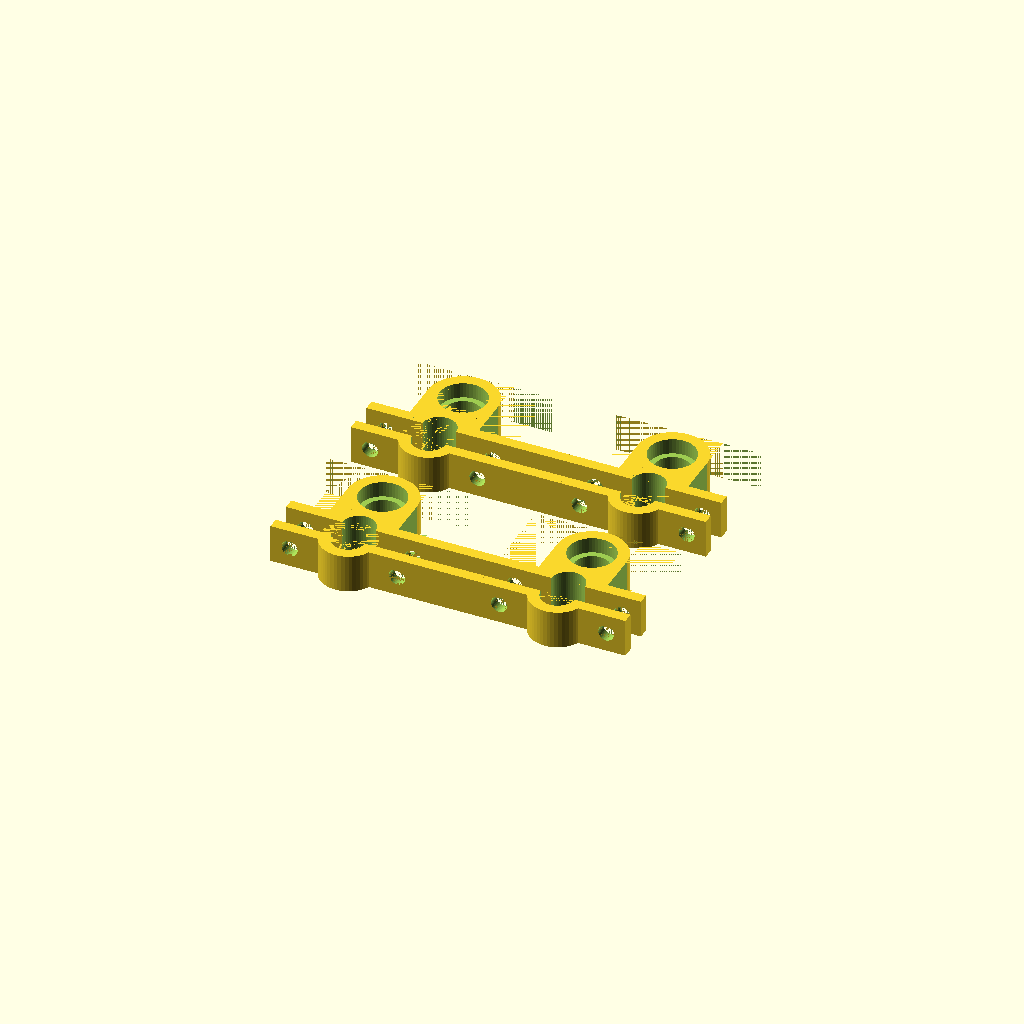
Cell 1: rendered with the file's own defaults.
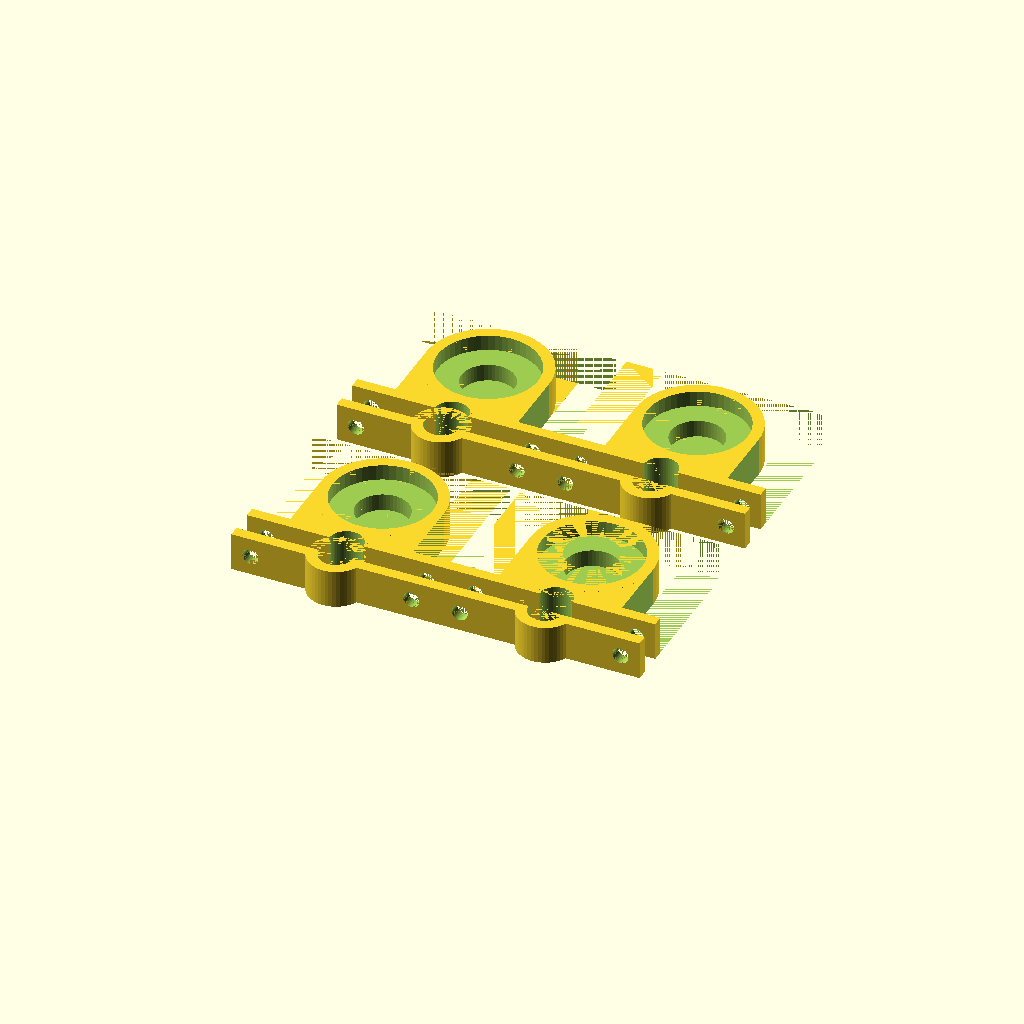
Cell 2 — bearing_outer_diameter set to 22, the other parameters unchanged.
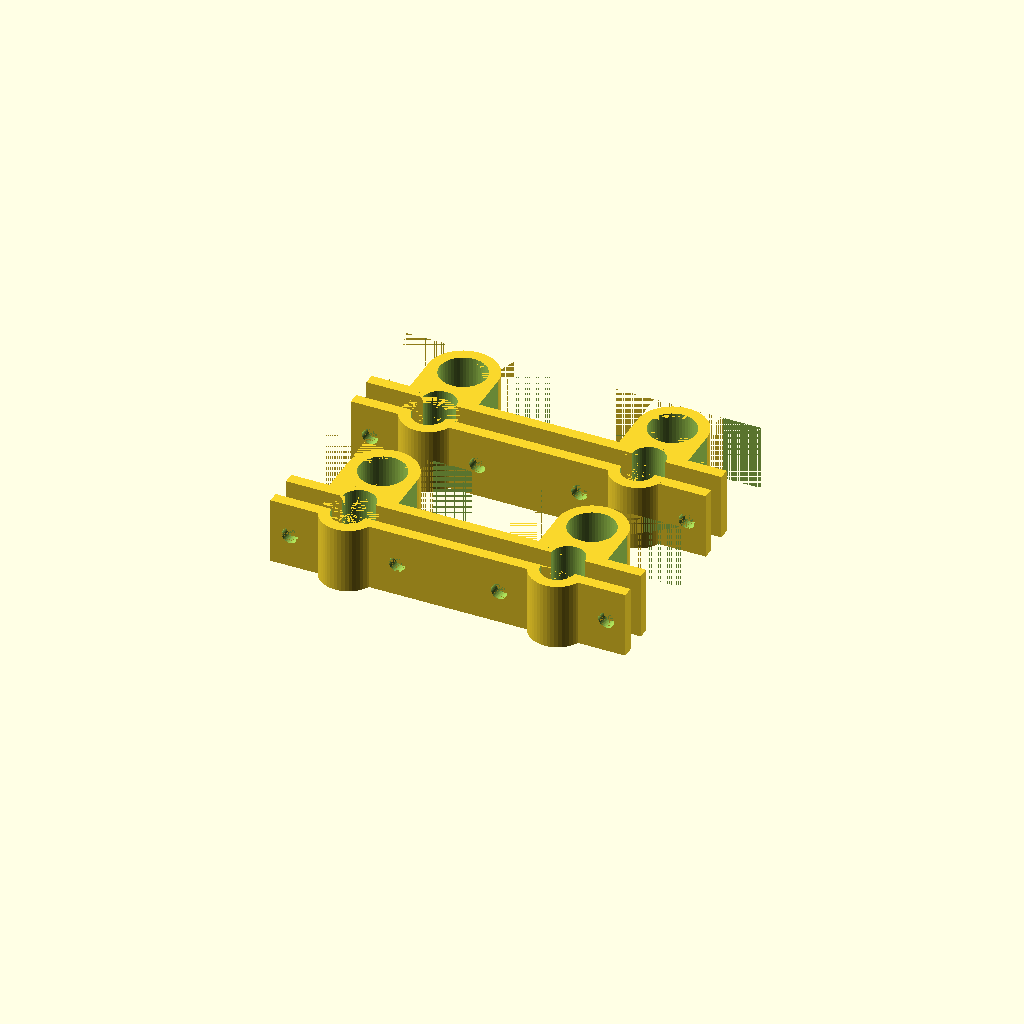
Cell 3: the same model with bearing_depth = 12.
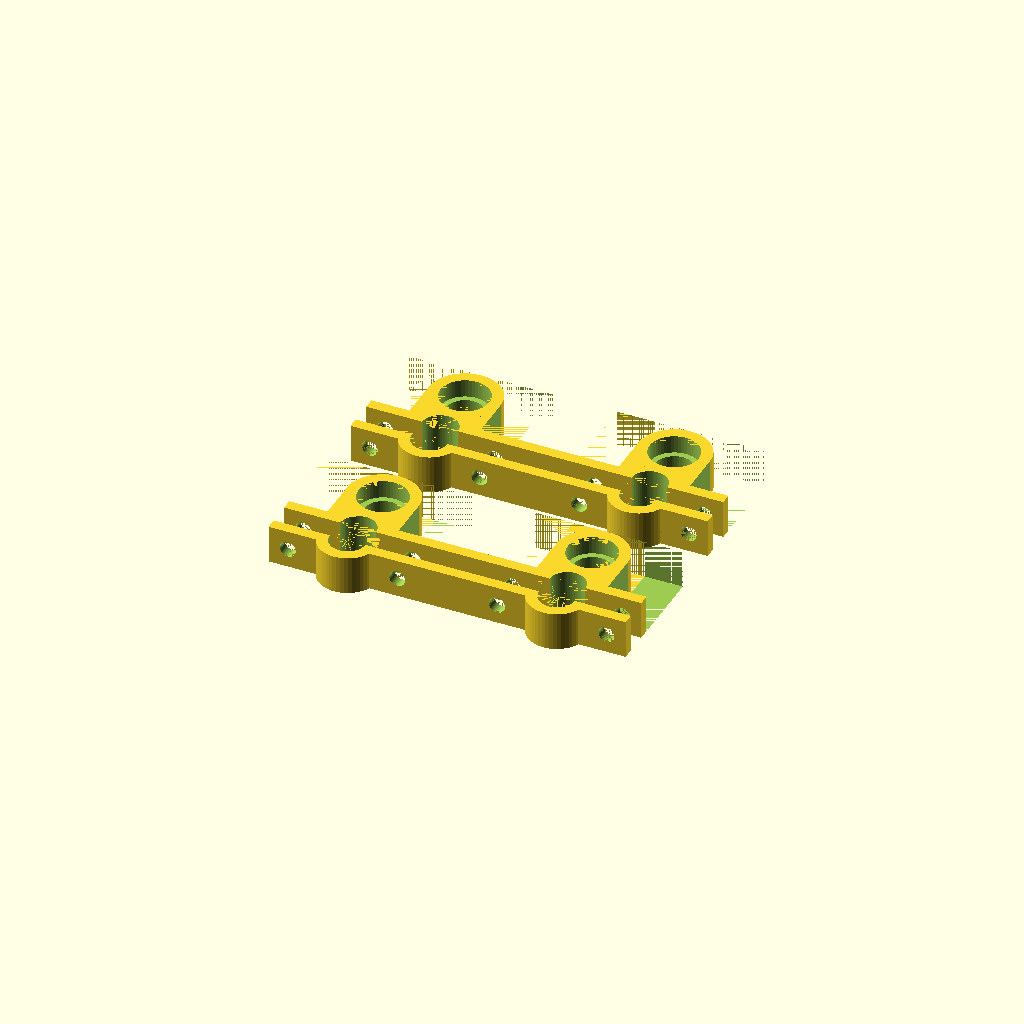
Cell 4: the same model with slack = 1.
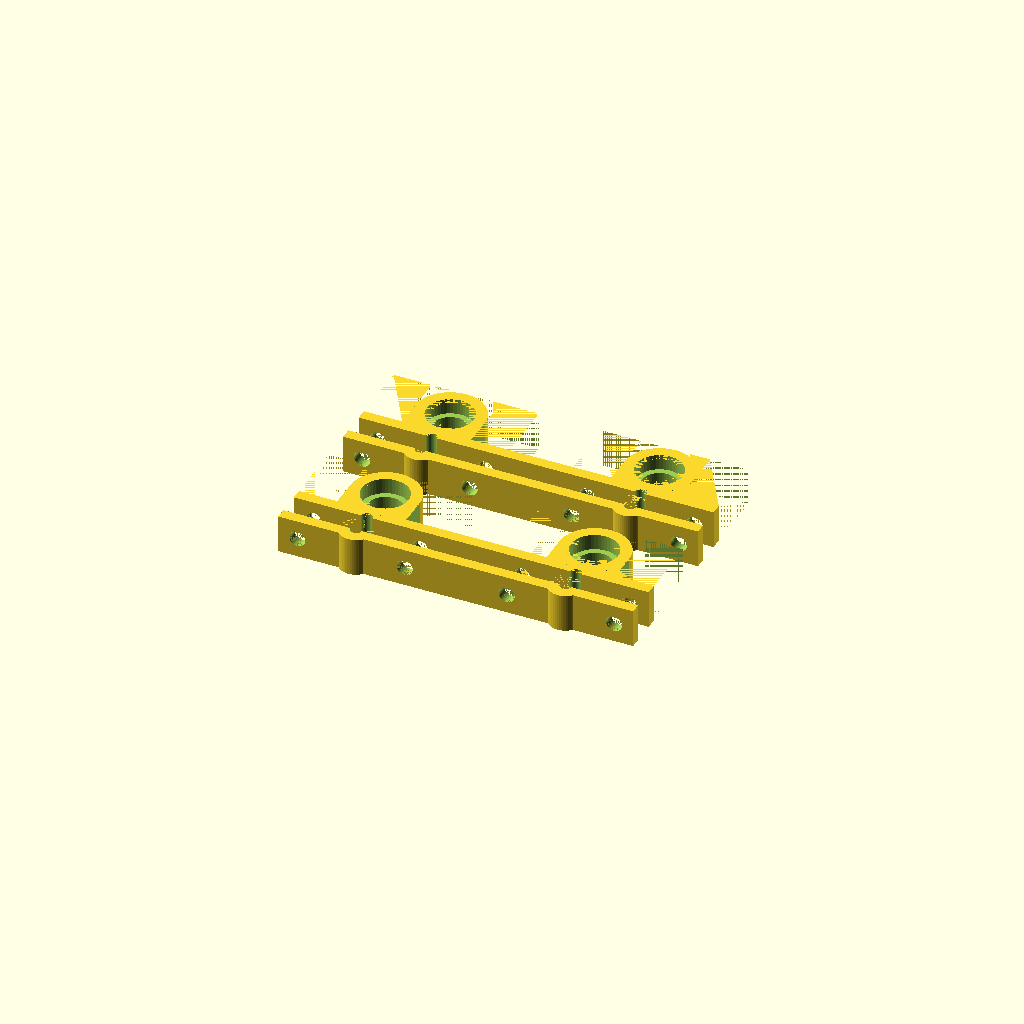
Cell 5: rod = 2 (everything else at default).
One fixed orthographic camera (rotation 55°, 0°, 25°; colour scheme Cornfield) for every cell.
Source of the model, inputs/thingiverse/files/thing-1835048/files/filament-on-top-rods.scad:
// top mount filament stand
// 2016oct17,ls v0.0.1 initial version, http://www.thingiverse.com/thing:1835048

// as I happen to have some 6mm alu pipe lying here, and these bearing too, this is a match:
// bearing = [6, 10, 3];				// inner, outer, height
// above line is my preferred way to specify bearing dimensions.
// substituted for customiser against nexts lines:

bearing_inner_diameter = 6;				// [1:0.5:12]
bearing_outer_diameter = 10;				// [3:0.1:22]
bearing_depth = 3;					// [1:0.5:12]

// added to bearing_outer_diameter, bearing_depth and rod for a fit. Purpose is to allow entering actual dimension..
slack       = 0.5;					// [0:0.1:1]

// diameter of supporting rod. Slack will be added.
rod         = 7;					// [2:0.1:10]

// distance of the two rods.
rod_spacing = 47;					// [30:80]

// holes will be 20% larger for fit.
screws      = 3;					// [2:0.1:6]

// strength where it's thinnest
wall        = 2.5;					// [0.5:0.1:4]

// or breached axle end
capped      = 1;					// [0:breached, 1:capped]

little      = 0+0.01;					// improve preview, avoid gaps
holes       = screws*1.2;				// screws diameter 15% increased
thread_d    = rod+slack;

// bearing_d   = bearing[1]+slack;			// outer diameter
// bearing_h   = bearing[2]+slack;			// height
// bearing_rim = (bearing[1]-bearing[0])/3;
bearing_d   = bearing_outer_diameter+slack;		// outer diameter
bearing_h   = bearing_depth+slack;			// height
bearing_rim = (bearing_outer_diameter-bearing_inner_diameter)/3;

thread_r    = thread_d/2;
bearing_r   = bearing_d/2;
bracket     = 2*wall + holes;
height      = 2*wall + bearing_d + thread_r;
spacing     =   wall + bearing_r + thread_r;
width_upper = 2*wall + max(bearing_d, thread_d);
depth       = max(bearing_h+wall, holes+2*wall);
width_lower = width_upper + 2*bracket;
plate_spacing = 0+5;
$fn         = 0+50;

complete_set();

module complete_set()  {
   for (x=[-1, 1])
   translate([0, x*(height+2*plate_spacing+rod+wall)/2, 0])
   half_a_set();
}

module half_a_set()  {
   top_bracket();
   translate([0, -plate_spacing, 0])
   bottom_bracket();
}


module top_bracket()  {
   for (x=[-1, 1])
   translate([x*rod_spacing/2, 0, 0])
   half_top_bracket();
   translate([-(rod_spacing+little/2-width_lower)/2, 0, 0])
   cube([rod_spacing+little-width_lower, wall, depth]);

}

module bottom_bracket()  {
   for (x=[-1, 1])
   translate([x*rod_spacing/2, 0, 0])
   half_bottom_bracket();
   translate([-(rod_spacing+little/2-width_lower)/2, -wall, 0])
   cube([rod_spacing+little-width_lower, wall, depth]);
}


// bracket, top piece
module half_top_bracket()  {
   difference()  {
      translate([-width_lower/2, 0, 0])
      cube([width_lower, height, depth]);					// bracket base block

      difference()  {								// stencil for rounded outer shape around bearings
         translate([-width_upper/2-little, spacing, -little/2])
         cube([width_upper+2*little, width_upper/2+little/2, depth+little]);
   
         translate([0, spacing, -little/2])
         cylinder(depth+little, r=width_upper/2);
      }

      translate([0, 0, -little/2])						// rod seats
      cylinder(depth+little, r=thread_r);

      translate([0, spacing, capped*(wall+little)/2-little/2])			// capped or breached axle ends
      cylinder(depth+little, r=bearing_r-bearing_rim);

      translate([0, spacing, depth-bearing_h])					// recess for bearings
      cylinder(bearing_h+little/2, r=bearing_r);

      translate([-width_lower/2-little/2, wall, -little/2])			// cut away one side
      cube([bracket, height+little/2-wall, depth+little]);

      translate([bearing_r+wall, wall, -little/2])				// cut away other side
      cube([bracket+little/2, height+little/2-wall, depth+little]);

      for (hole = [-2, 2])
      translate([ (bracket-width_lower)/hole, -little/2, depth/2])
      rotate([270, 0, 0])
      cylinder(wall+little, d=holes);						// bores for screws
   }
}


// bracket counterpiece
module half_bottom_bracket()  {
   difference()  {
      union()  {								// base structure
         translate([-width_lower/2, -wall, 0])
         cube([width_lower, wall, depth]);
         cylinder(depth, r=thread_r+wall);
      }

      translate([0, 0, -little/2])
      cylinder(depth+little, r=thread_r);					// rod seats

      translate([-thread_r-wall, 0, -little/2])
      cube([thread_d+2*wall, thread_r+wall, depth+little]);			// remove upper half of rod seat

      for (hole = [-2, 2])
      translate([ (bracket-width_lower)/hole, little/2, depth/2])
      rotate([90, 0, 0])
      cylinder(wall+little, d=holes);						// bores for screws
   }
}
Parameter table extracted from the source (name, type, default, range or options):
bearing_inner_diameter: number, default 6, range 1 to 12, step 0.5
bearing_outer_diameter: number, default 10, range 3 to 22, step 0.1
bearing_depth: number, default 3, range 1 to 12, step 0.5
slack: number, default 0.5, range 0 to 1, step 0.1
rod: number, default 7, range 2 to 10, step 0.1
rod_spacing: number, default 47, range 30 to 80
screws: number, default 3, range 2 to 6, step 0.1
wall: number, default 2.5, range 0.5 to 4, step 0.1
capped: number, default 1, options 0, 1
